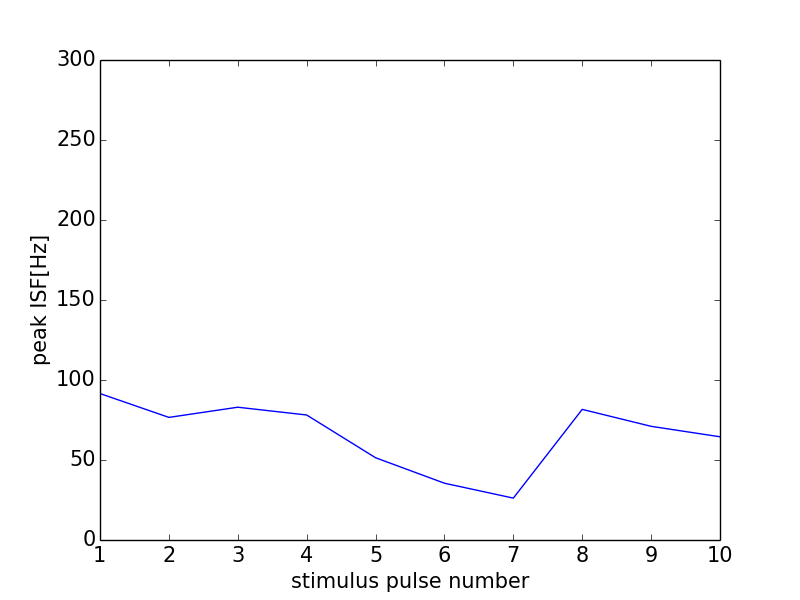

Data behind this chart, as committed beside it:
0, 0.0
0, 0
1, 91.53
2, 76.63
3, 82.99
4, 78.13
5, 51.41
6, 35.49
7, 26.18
8, 81.63
9, 71.05
10, 64.52
11, 0
